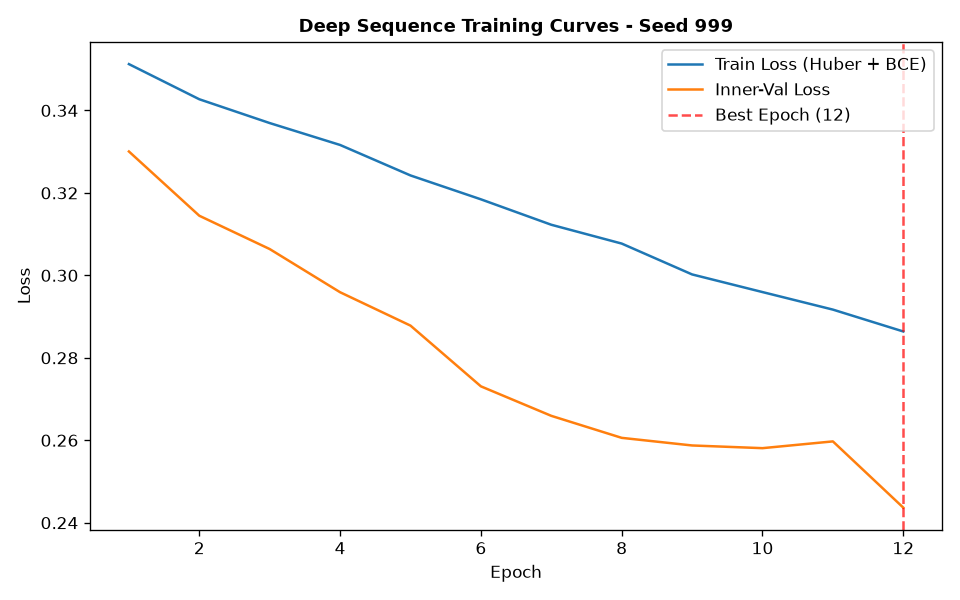

The table this chart was drawn from, first rows:
epoch, train_loss, train_ret_loss, train_dir_loss, val_loss, val_ret_loss, val_dir_loss, lr
1, 0.3512, 0.002113, 0.6983, 0.33, 0.0007355, 0.6586, 0.001
2, 0.3427, 0.001549, 0.6823, 0.3145, 0.0004984, 0.6279, 0.001
3, 0.3369, 0.001217, 0.6715, 0.3064, 0.0006102, 0.6115, 0.001
4, 0.3316, 0.0009984, 0.6613, 0.2959, 0.0003195, 0.5912, 0.001
5, 0.3242, 0.0008069, 0.6469, 0.2878, 0.0002584, 0.5751, 0.001
6, 0.3184, 0.0006214, 0.6356, 0.2731, 0.0002981, 0.5456, 0.001
7, 0.3123, 0.0005359, 0.6235, 0.2659, 0.0002645, 0.5313, 0.001
8, 0.3077, 0.0004263, 0.6146, 0.2606, 0.0002299, 0.5207, 0.001
9, 0.3002, 0.0003367, 0.5998, 0.2587, 0.000206, 0.5171, 0.001
10, 0.2959, 0.0002528, 0.5914, 0.2581, 0.0001573, 0.5159, 0.001
11, 0.2917, 0.0002037, 0.583, 0.2597, 0.0001542, 0.5191, 0.001
12, 0.2864, 0.0001776, 0.5724, 0.2437, 0.0001429, 0.487, 0.001
